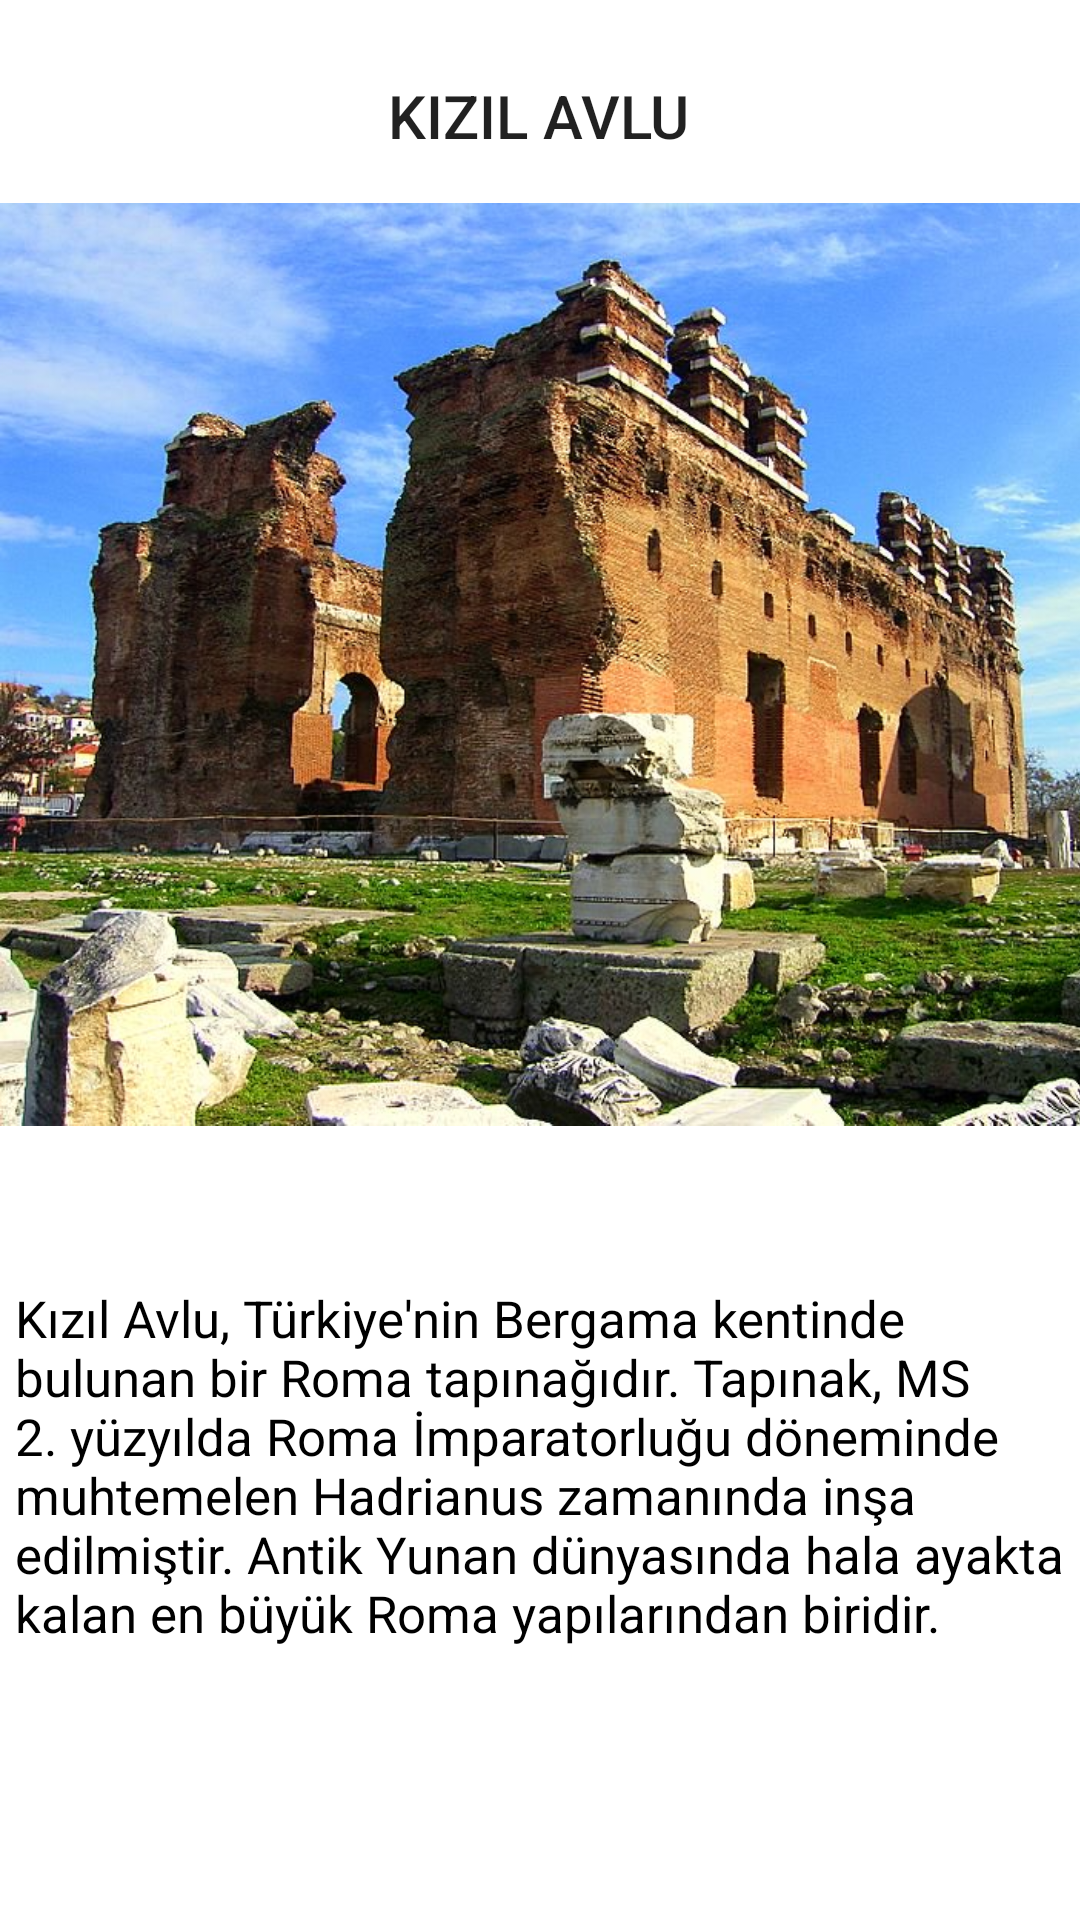

Android layout source for this screen:
<!-- AndroidManifest.xml: application theme Theme.ANAMENU -->
<!-- res/layout/sk_activity_kizil_avlu.xml -->
<?xml version="1.0" encoding="utf-8"?>
<androidx.constraintlayout.widget.ConstraintLayout xmlns:android="http://schemas.android.com/apk/res/android"
    xmlns:app="http://schemas.android.com/apk/res-auto"
    xmlns:tools="http://schemas.android.com/tools"
    android:layout_width="match_parent"
    android:layout_height="match_parent"
        tools:context=".sk_kizilAvluActivity">

    <ImageView
        android:id="@+id/imageView6"
        android:layout_width="410dp"
        android:layout_height="401dp"
        android:layout_marginTop="19dp"
        android:layout_marginBottom="4dp"
        app:layout_constraintBottom_toTopOf="@+id/textView12"
        app:layout_constraintStart_toStartOf="parent"
        app:layout_constraintTop_toTopOf="parent"
        app:srcCompat="@drawable/kizilavlu" />

    <TextView
        android:id="@+id/textView11"
        style="@style/TextAppearance.AppCompat.Title"
        android:layout_width="wrap_content"
        android:layout_height="wrap_content"
        android:layout_marginTop="4dp"
        android:gravity="center"
        android:text="KIZIL AVLU"
        app:layout_constraintEnd_toEndOf="parent"
        app:layout_constraintHorizontal_bias="0.498"
        app:layout_constraintStart_toStartOf="parent"
        app:layout_constraintTop_toTopOf="@+id/imageView6" />

    <TextView
        android:id="@+id/textView12"
        android:layout_width="350dp"
        android:layout_height="190dp"
        android:layout_marginStart="14dp"
        android:layout_marginEnd="14dp"
        android:layout_marginBottom="20dp"
        android:text="Kızıl Avlu, Türkiye'nin Bergama kentinde bulunan bir Roma tapınağıdır. Tapınak, MS 2. yüzyılda Roma İmparatorluğu döneminde muhtemelen Hadrianus zamanında inşa edilmiştir. Antik Yunan dünyasında hala ayakta kalan en büyük Roma yapılarından biridir."
        android:textColor="@color/black"
        android:textSize="17sp"
        app:layout_constraintBottom_toBottomOf="parent"
        app:layout_constraintEnd_toEndOf="parent"
        app:layout_constraintStart_toStartOf="parent"
        app:layout_constraintTop_toBottomOf="@+id/imageView6" />
</androidx.constraintlayout.widget.ConstraintLayout>
<!-- resources referenced by this layout -->
<resources>
  <color name="black">#FF000000</color>
  <!-- drawable kizilavlu: jpg bitmap (drawable, 155099 bytes) -->
  <style name="Theme.ANAMENU" parent="Theme.MaterialComponents.DayNight.DarkActionBar">
          
          <item name="colorPrimary">@color/black</item>
          <item name="colorPrimaryVariant">@color/black</item>
          <item name="colorOnPrimary">@color/white</item>
          
          <item name="colorSecondary">@color/teal_200</item>
          <item name="colorSecondaryVariant">@color/teal_700</item>
          <item name="colorOnSecondary">@color/black</item>
          
          <item name="android:statusBarColor">?attr/colorPrimaryVariant</item>
          
      </style>
  <color name="white">#FFFFFFFF</color>
  <color name="teal_200">#FF03DAC5</color>
  <color name="teal_700">#bbe6f4</color>
</resources>
